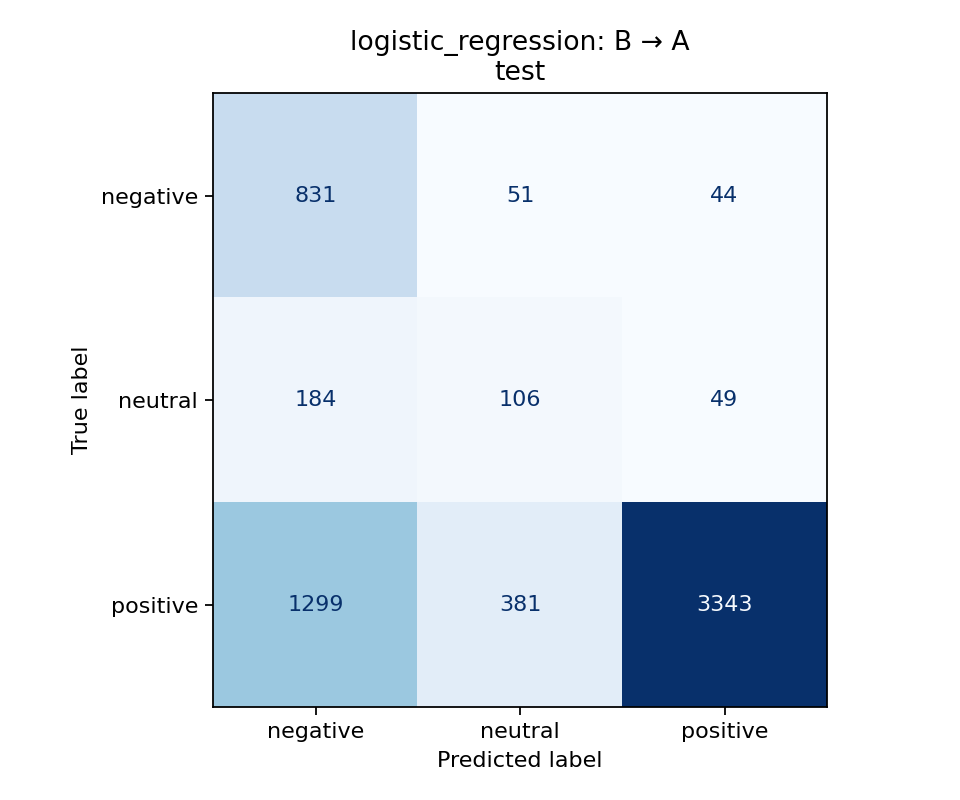

Values plotted in this chart, from the file beside it:
true_label, negative, neutral, positive
negative, 831, 51, 44
neutral, 184, 106, 49
positive, 1299, 381, 3343
